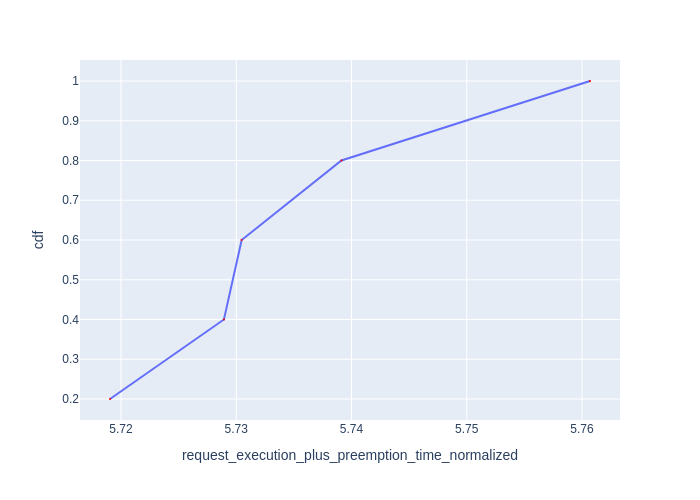

Source data for this figure (header and first rows):
Request Id, request_execution_plus_preemption_time_n…, cdf
0_1, 5.719, 0.2
0_2, 5.729, 0.4
0_3, 5.73, 0.6
0_4, 5.739, 0.8
0_0, 5.761, 1.0
